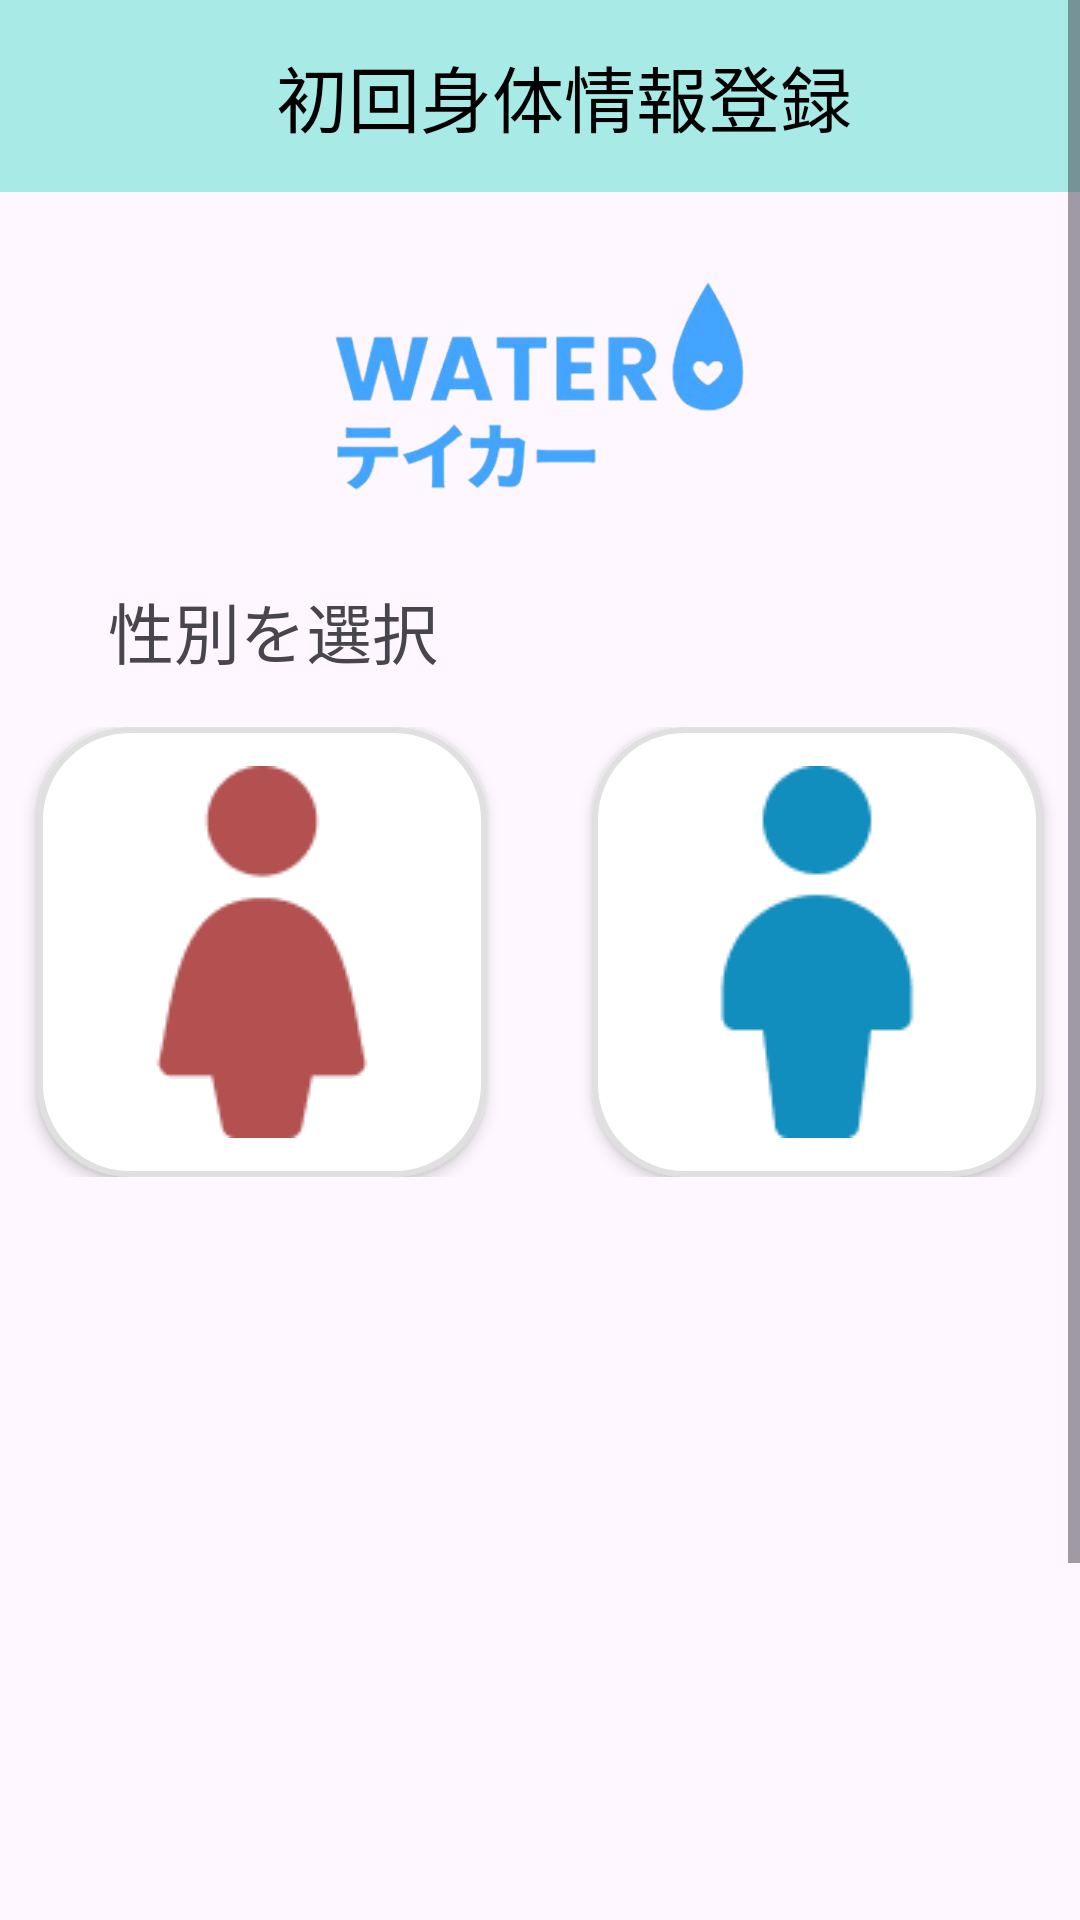

Reconstruct the res/layout file that produces this screen, plus the resources it refers to.
<!-- AndroidManifest.xml: application theme Theme.Test -->
<!-- res/layout/activity_gender_info.xml -->
<?xml version="1.0" encoding="utf-8"?>
<ScrollView xmlns:android="http://schemas.android.com/apk/res/android"
    xmlns:app="http://schemas.android.com/apk/res-auto"
    android:layout_width="match_parent"
    android:layout_height="match_parent">

    <LinearLayout
        android:layout_width="match_parent"
        android:layout_height="match_parent"
        android:orientation="vertical">

        
        <androidx.appcompat.widget.Toolbar
            android:id="@+id/toolbar"
            android:layout_width="match_parent"
            android:layout_height="?attr/actionBarSize"
            android:background="#A8EAE6"
            android:theme="@style/ThemeOverlay.AppCompat.Dark.ActionBar">

            
            <LinearLayout
                android:layout_width="match_parent"
                android:layout_height="wrap_content"
                android:orientation="horizontal"
                android:gravity="center">

                <TextView
                    android:id="@+id/textView2"
                    android:layout_width="wrap_content"
                    android:layout_height="wrap_content"
                    android:text="初回身体情報登録"
                    android:textColor="#000000"
                    android:textSize="24sp" />
            </LinearLayout>
        </androidx.appcompat.widget.Toolbar>

        
        <View
            android:layout_width="match_parent"
            android:layout_height="28dp" />

        
        <ImageView
            android:id="@+id/imageView2"
            android:layout_width="198dp"
            android:layout_height="74dp"
            android:layout_gravity="center"
            app:srcCompat="@drawable/aicon" />

        
        <View
            android:layout_width="match_parent"
            android:layout_height="28dp" />

        
        <TextView
            android:layout_width="match_parent"
            android:layout_height="wrap_content"
            android:text="性別を選択"
            android:layout_marginStart="36dp"
            android:textSize="22sp" />

        <LinearLayout
            android:layout_width="match_parent"
            android:layout_height="wrap_content"
            android:orientation="horizontal"
            android:gravity="center"
            android:layout_marginTop="16dp">

            <ImageButton
                android:id="@+id/womanButton"
                android:layout_width="150dp"
                android:layout_height="150dp"
                android:background="@drawable/button_select"
                android:elevation="3dp"
                android:scaleType="centerInside"
                app:srcCompat="@drawable/women" />

            <ImageButton
                android:id="@+id/manButton"
                android:layout_width="150dp"
                android:layout_height="150dp"
                android:background="@drawable/button_select"
                android:elevation="3dp"
                android:scaleType="centerInside"
                android:layout_marginStart="35dp"
                app:srcCompat="@drawable/man" />
        </LinearLayout>


        
        <View
            android:layout_width="match_parent"
            android:layout_height="280dp" />

        
        <Button
            android:id="@+id/savegenderButton"
            android:layout_width="120dp"
            android:layout_height="wrap_content"
            android:layout_marginTop="16dp"
            android:layout_gravity="center"
            android:textColor="@color/black"
            android:onClick="goToHeightInfoActivity"
            android:text="次へ" />

        
        <View
            android:layout_width="match_parent"
            android:layout_height="40dp" />

        <LinearLayout
            android:layout_width="match_parent"
            android:layout_height="wrap_content"
            android:orientation="horizontal"
            android:gravity="center">
            <ImageView
                android:layout_width="10dp"
                android:layout_height="10dp"
                android:layout_gravity="center"
                app:srcCompat="@drawable/graycircle" />
            <ImageView
                android:layout_width="10dp"
                android:layout_height="10dp"
                android:layout_gravity="center"
                android:layout_marginStart="20dp"
                app:srcCompat="@drawable/lightgraycircle" />
            <ImageView
                android:layout_width="10dp"
                android:layout_height="10dp"
                android:layout_gravity="center"
                android:layout_marginStart="20dp"
                app:srcCompat="@drawable/lightgraycircle" />
            <ImageView
                android:layout_width="10dp"
                android:layout_height="10dp"
                android:layout_gravity="center"
                android:layout_marginStart="20dp"
                app:srcCompat="@drawable/lightgraycircle" />
        </LinearLayout>

    </LinearLayout>

</ScrollView>
<!-- resources referenced by this layout -->
<resources>
  <color name="black">#FF000000</color>
  <!-- drawable aicon: png bitmap (drawable, 50502 bytes) -->
  <!-- drawable button_select (drawable) -->
  <?xml version="1.0" encoding="utf-8"?>
  <selector xmlns:android="http://schemas.android.com/apk/res/android">
      
      <item android:state_selected="true" android:drawable="@drawable/select_background" />
      
      <item android:drawable="@drawable/default_background" />
  </selector>
  <!-- drawable graycircle: png bitmap (drawable, 260 bytes) -->
  <!-- drawable lightgraycircle: png bitmap (drawable, 280 bytes) -->
  <!-- drawable man: png bitmap (drawable, 1744 bytes) -->
  <!-- drawable women: png bitmap (drawable, 1743 bytes) -->
  <style name="Theme.Test" parent="Base.Theme.Test" />
  <!-- drawable select_background (drawable) -->
  <?xml version="1.0" encoding="utf-8"?>
  <shape xmlns:android="http://schemas.android.com/apk/res/android">
      <solid android:color="#FFFFFF" />
      <stroke android:width="2dp" android:color="#691EC3" />
      <corners android:radius="30dp" />
  </shape>
  <!-- drawable default_background (drawable) -->
  <?xml version="1.0" encoding="utf-8"?>
  <shape xmlns:android="http://schemas.android.com/apk/res/android">
      <solid android:color="#FFFFFF" />
      <stroke android:width="2dp" android:color="#E0E0E0" />
      <corners android:radius="30dp" />
  </shape>
  <style name="Base.Theme.Test" parent="Theme.Material3.DayNight.NoActionBar">
          
          <item name="colorPrimary">@color/lightblue</item>
      </style>
  <color name="lightblue">#A8EAE6</color>
</resources>
